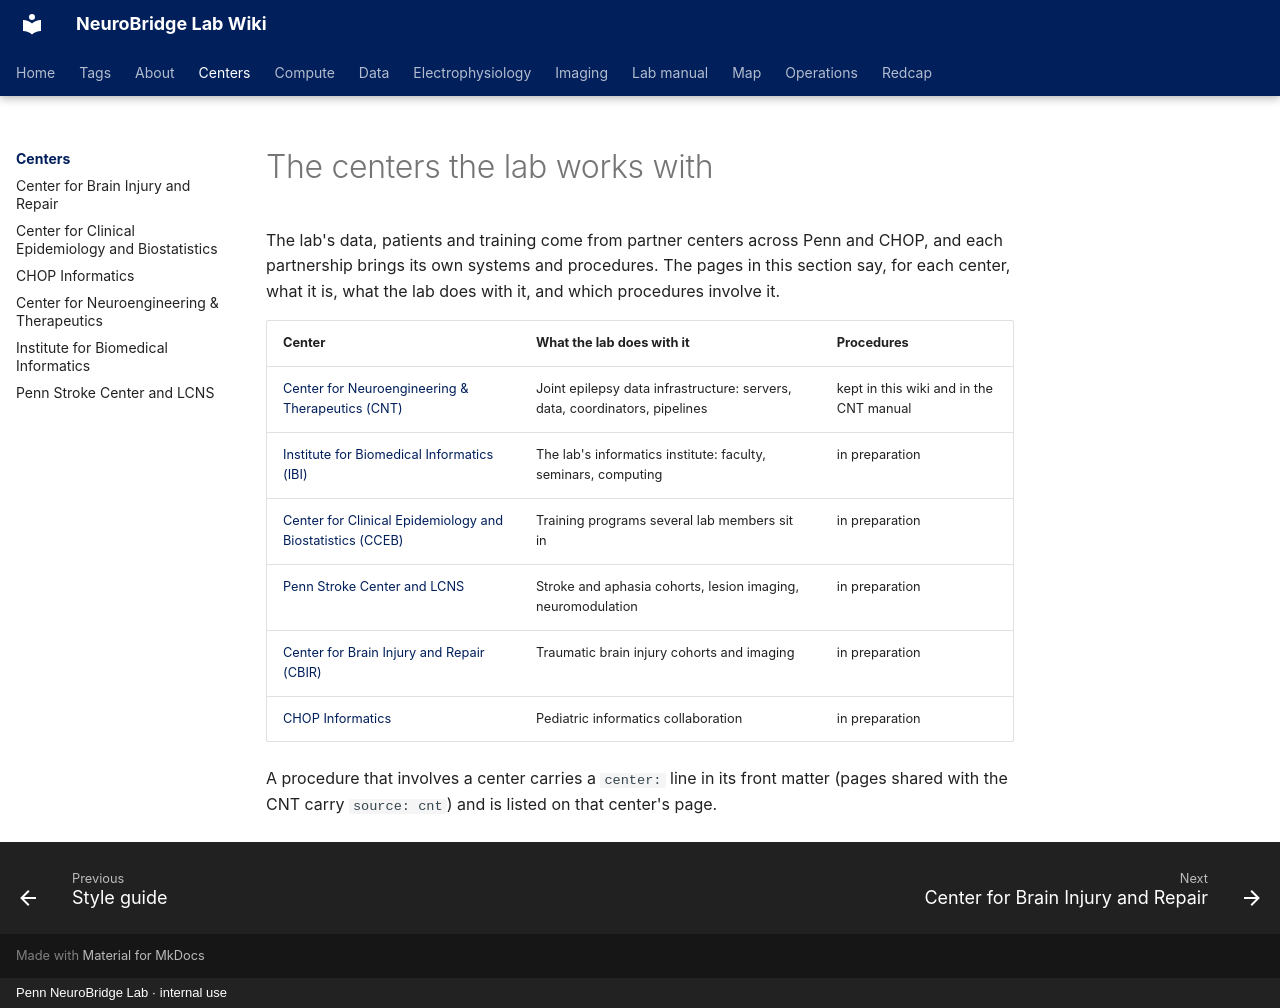

repository: penn-neurobridge/neurobridge-wiki · page: centers/index.html · generator: mkdocs · copyright: Penn NeuroBridge Lab · internal use

---
title: "Centers"
order: 0
---

# The centers the lab works with

The lab's data, patients and training come from partner centers across Penn and CHOP, and each partnership brings its own systems and procedures. The pages in this section say, for each center, what it is, what the lab does with it, and which procedures involve it.

| Center | What the lab does with it | Procedures |
|---|---|---|
| [Center for Neuroengineering & Therapeutics (CNT)](cnt.md) | Joint epilepsy data infrastructure: servers, data, coordinators, pipelines | kept in this wiki and in the CNT manual |
| [Institute for Biomedical Informatics (IBI)](ibi.md) | The lab's informatics institute: faculty, seminars, computing | in preparation |
| [Center for Clinical Epidemiology and Biostatistics (CCEB)](cceb.md) | Training programs several lab members sit in | in preparation |
| [Penn Stroke Center and LCNS](stroke.md) | Stroke and aphasia cohorts, lesion imaging, neuromodulation | in preparation |
| [Center for Brain Injury and Repair (CBIR)](cbir.md) | Traumatic brain injury cohorts and imaging | in preparation |
| [CHOP Informatics](chop.md) | Pediatric informatics collaboration | in preparation |

A procedure that involves a center carries a `center:` line in its front matter (pages shared with the CNT carry `source: cnt`) and is listed on that center's page.
